Image classification data set "training_data" (aryanchugh816/Rock-Paper-Scissors on GitHub). Class labels (3): paper, rock, scissor.

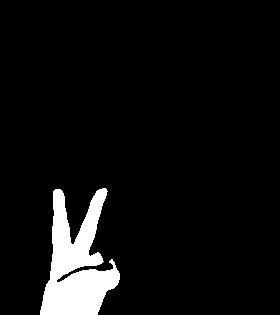
Label: scissor

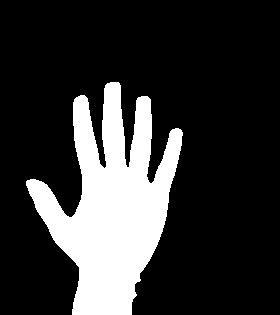
Label: paper

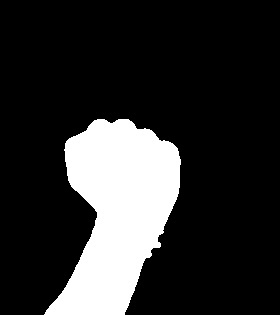
Label: rock

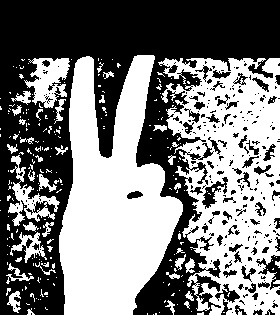
Label: scissor

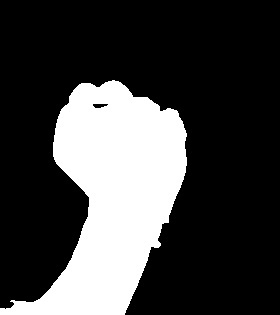
Label: rock

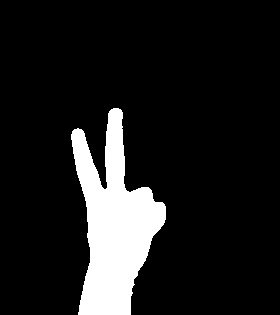
Label: scissor
